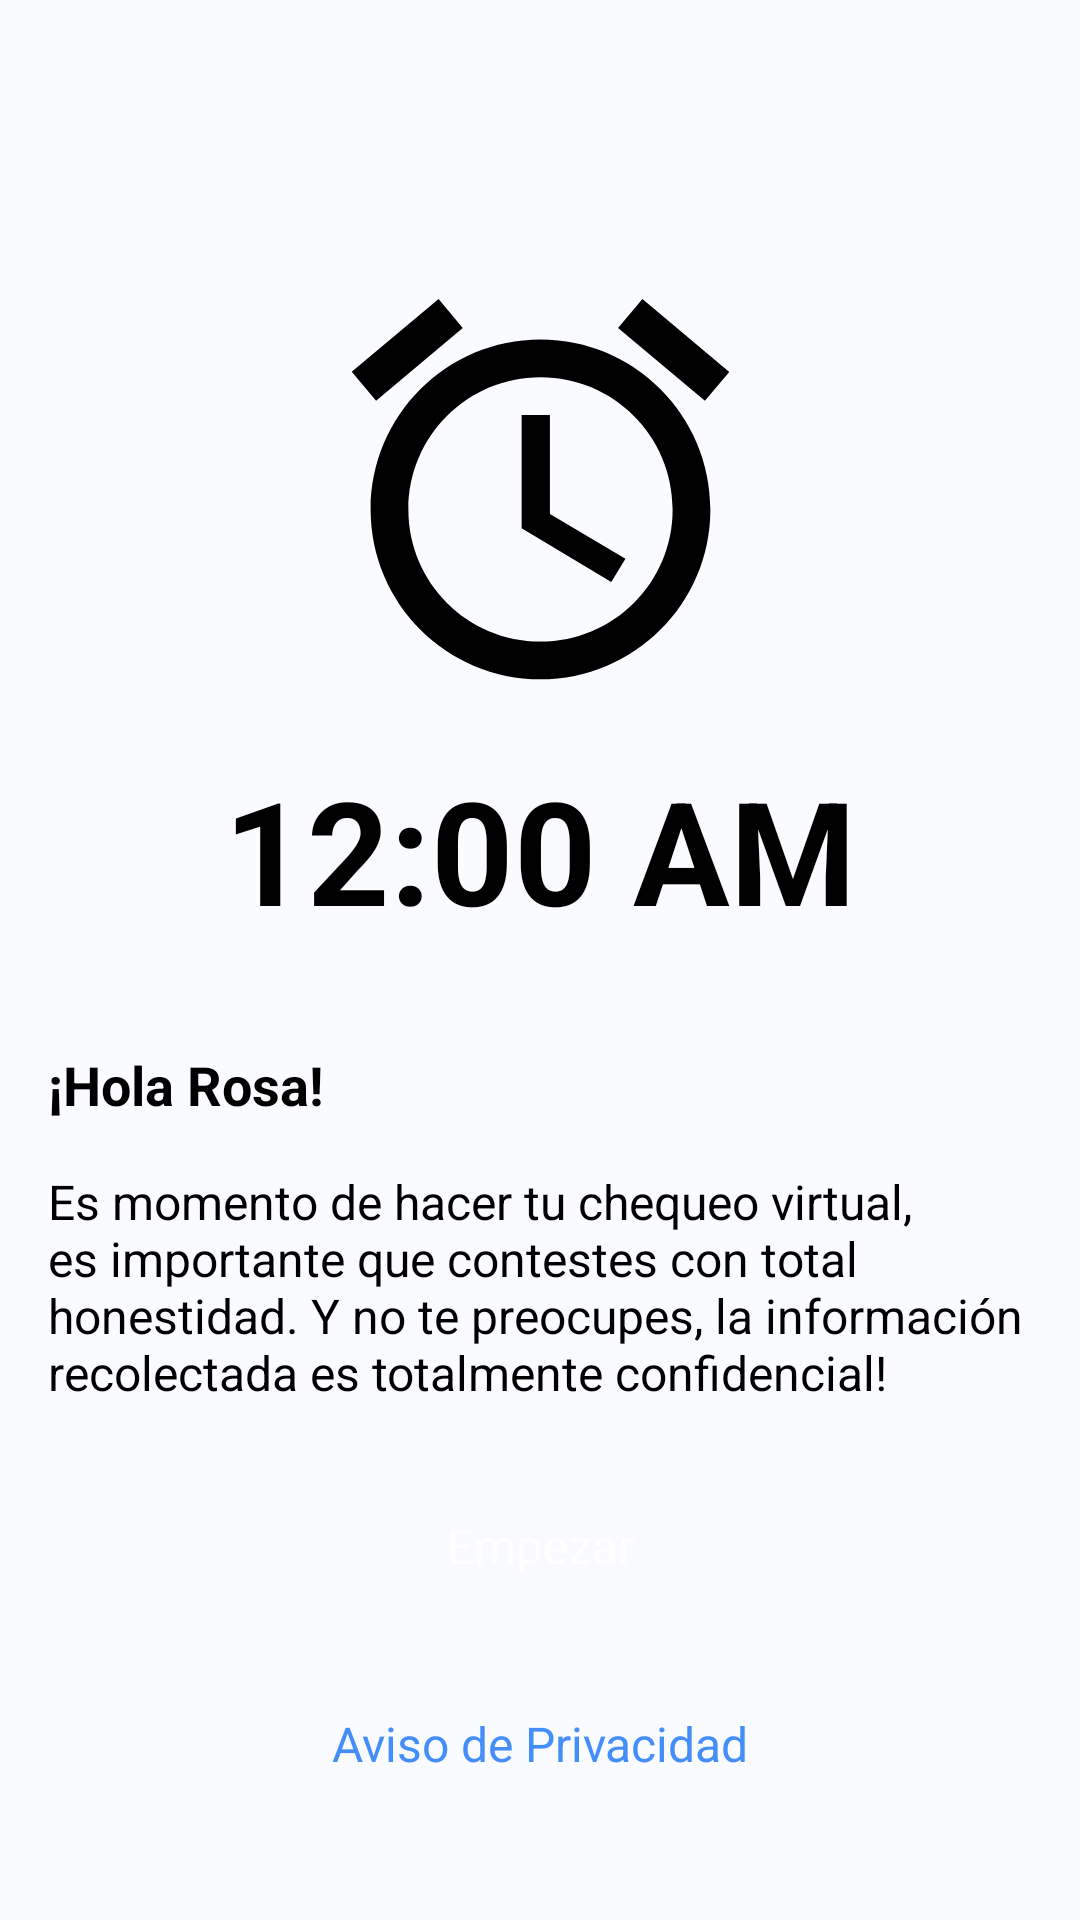

Reconstruct the res/layout file that produces this screen, plus the resources it refers to.
<!-- AndroidManifest.xml: application theme AppTheme -->
<!-- res/layout/fragment_alarm.xml -->
<?xml version="1.0" encoding="utf-8"?>
<androidx.constraintlayout.widget.ConstraintLayout xmlns:android="http://schemas.android.com/apk/res/android"
    xmlns:app="http://schemas.android.com/apk/res-auto"
    xmlns:tools="http://schemas.android.com/tools"
    android:id="@+id/fragment_alarm"
    android:layout_width="match_parent"
    android:layout_height="match_parent"
    android:layout_margin="@dimen/fragment_margin"
    android:background="@color/colorBackgroundLight"
    android:padding="@dimen/fragment_padding_extended"
    tools:context=".PatientCheckActivity">

    <ImageView
        android:id="@+id/imageView"
        android:layout_width="171dp"
        android:layout_height="151dp"
        android:layout_marginTop="72dp"
        app:layout_constraintEnd_toEndOf="parent"
        app:layout_constraintStart_toStartOf="parent"
        app:layout_constraintTop_toTopOf="parent"
        app:srcCompat="@drawable/ic_alarm_black_48dp" />

    <TextClock
        android:id="@+id/textView4"
        android:layout_width="wrap_content"
        android:layout_height="wrap_content"
        android:layout_marginTop="@dimen/activity_txt_margin_title_1"
        android:text="@string/hour_alarm_content"
        android:textAppearance="@style/TextAppearance.Large"
        android:textSize="48sp"
        app:layout_constraintEnd_toEndOf="parent"
        app:layout_constraintStart_toStartOf="parent"
        app:layout_constraintTop_toBottomOf="@+id/imageView" />

    <TextView
        android:id="@+id/textView7"
        android:layout_width="wrap_content"
        android:layout_height="wrap_content"
        android:layout_marginBottom="32dp"
        android:text="@string/privacy_notice_title"
        android:textAppearance="@style/TextAppearance.BlueSmall"
        app:layout_constraintBottom_toBottomOf="parent"
        app:layout_constraintEnd_toEndOf="parent"
        app:layout_constraintStart_toStartOf="parent" />

    <TextView
        android:id="@+id/textView18"
        android:layout_width="match_parent"
        android:layout_height="wrap_content"
        android:layout_marginBottom="@dimen/activity_txt_high_title_2"
        android:text="@string/alarm_notice"
        app:layout_constraintBottom_toTopOf="@+id/button_start"
        app:layout_constraintEnd_toEndOf="parent"
        app:layout_constraintStart_toStartOf="parent" />

    <TextView
        android:id="@+id/textView19"
        android:layout_width="match_parent"
        android:layout_height="wrap_content"
        android:layout_marginBottom="@dimen/activity_txt_high_title_2"
        android:text="@string/alarm_patient_name"
        android:textAppearance="@style/TextAppearance.Medium"
        app:layout_constraintBottom_toTopOf="@+id/textView18"
        app:layout_constraintEnd_toEndOf="parent"
        app:layout_constraintStart_toStartOf="parent" />

    <Button
        android:id="@+id/button_start"
        android:onClick="startPatientCheck"
        android:layout_width="match_parent"
        android:layout_marginBottom="24dp"
        android:text="@string/button_start"
        style="@style/TextAppearance.BlueButtonSmall"
        app:layout_constraintBottom_toTopOf="@+id/textView7"
        app:layout_constraintEnd_toEndOf="parent"
        app:layout_constraintStart_toStartOf="parent" />

</androidx.constraintlayout.widget.ConstraintLayout>
<!-- resources referenced by this layout -->
<resources>
  <color name="colorBackgroundLight">#F9FBFF</color>
  <dimen name="activity_txt_high_title_2">16dp</dimen>
  <dimen name="activity_txt_margin_title_1">12dp</dimen>
  <dimen name="fragment_margin">8dp</dimen>
  <dimen name="fragment_padding_extended">16dp</dimen>
  <!-- drawable ic_alarm_black_48dp (drawable) -->
  <vector xmlns:android="http://schemas.android.com/apk/res/android"
      android:width="48dp"
      android:height="48dp"
      android:viewportWidth="24"
      android:viewportHeight="24">
    <path
        android:pathData="M22,5.72l-4.6,-3.86 -1.29,1.53 4.6,3.86L22,5.72zM7.88,3.39L6.6,1.86 2,5.71l1.29,1.53 4.59,-3.85zM12.5,8L11,8v6l4.75,2.85 0.75,-1.23 -4,-2.37L12.5,8zM12,4c-4.97,0 -9,4.03 -9,9s4.02,9 9,9c4.97,0 9,-4.03 9,-9s-4.03,-9 -9,-9zM12,20c-3.87,0 -7,-3.13 -7,-7s3.13,-7 7,-7 7,3.13 7,7 -3.13,7 -7,7z"
        android:fillColor="#000000"/>
  </vector>
  <string name="alarm_notice">Es momento de hacer tu chequeo virtual,  es importante que contestes con total honestidad. Y no te preocupes, la información recolectada es totalmente confidencial!</string>
  <string name="alarm_patient_name">¡Hola Rosa!</string>
  <string name="button_start">Empezar</string>
  <string name="hour_alarm_content">2:00 P.M.</string>
  <string name="privacy_notice_title">Aviso de Privacidad</string>
  <style name="TextAppearance.BlueSmall" parent="TextAppearance.AppCompat.Small">
          <item name="android:textSize">16sp</item>
          <item name="fontFamily">@font/avenir_book</item>
          <item name="android:textColor">@color/colorPrimary</item>
          <item name="height">@dimen/activity_txt_high_paragraph</item>
      </style>
  <style name="TextAppearance.Large" parent="TextAppearance.AppCompat.Large">
          <item name="android:textSize">22sp</item>
          <item name="android:textStyle">bold</item>
          <item name="fontFamily">@font/avenir_black</item>
          <item name="android:textColor">@color/colorFontDark</item>
          <item name="height">@dimen/activity_txt_high_title_1</item>
      </style>
  <style name="TextAppearance.Medium" parent="TextAppearance.AppCompat.Medium">
          <item name="android:textSize">18sp</item>
          <item name="android:textStyle">bold</item>
          <item name="fontFamily">@font/avenir_medium</item>
          <item name="android:textColor">@color/colorFontDark</item>
          <item name="height">@dimen/activity_txt_high_title_2</item>
      </style>
  <color name="colorPrimary">#448ef9</color>
  <dimen name="button_elevation">4dp</dimen>
  <dimen name="button_height">62dp</dimen>
  <color name="colorBottomFont">#FFFFFF</color>
  <dimen name="activity_txt_high_paragraph">14dp</dimen>
  <color name="colorFontDark">#000000</color>
  <dimen name="activity_txt_high_title_1">20dp</dimen>
  <color name="colorPrimaryDark">#000000</color>
  <color name="colorAccent">#448ef9</color>
  <style name="TextAppearance.Small" parent="TextAppearance.AppCompat.Small">
          <item name="android:textSize">16sp</item>
          <item name="fontFamily">@font/avenir_book</item>
          <item name="android:textColor">@color/colorFontDark</item>
          <item name="height">@dimen/activity_txt_high_paragraph</item>
      </style>
  <color name="colorOnPrimary">#6DA8FF</color>
  <color name="colorNavigationBottomBar">#FFFFFF</color>
</resources>
